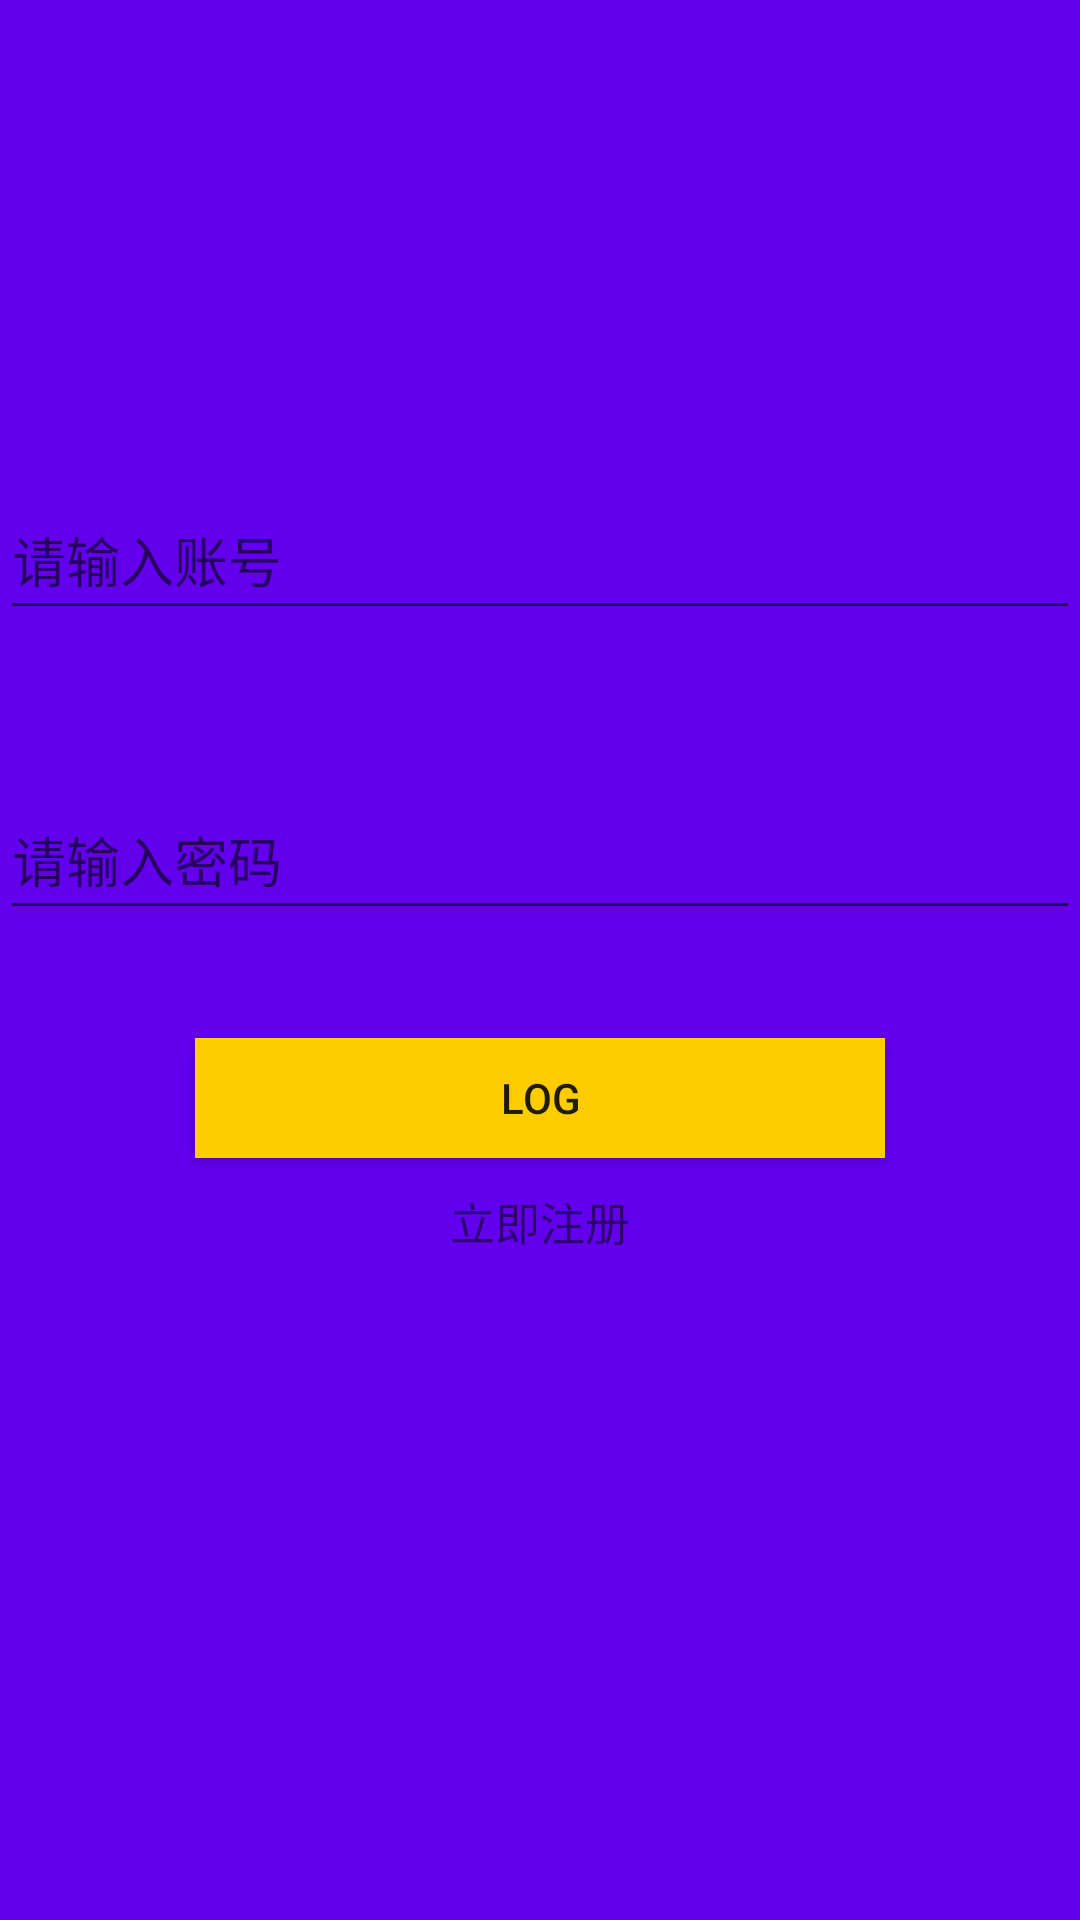

This screen was rendered from an Android layout file. Write that file and the resources it references.
<!-- AndroidManifest.xml: application theme AppTheme -->
<!-- res/layout/activity_login.xml -->
<FrameLayout xmlns:android="http://schemas.android.com/apk/res/android"
    xmlns:tools="http://schemas.android.com/tools"
    android:layout_width="match_parent"
    android:layout_height="match_parent"
    android:background="@color/colorPrimary">


    <ImageView
        android:id="@+id/loginbackground"
        android:layout_width="match_parent"
        android:layout_height="match_parent"
        android:scaleType="centerCrop"
        />


    <ScrollView
        android:layout_width="match_parent"
        android:layout_height="match_parent"
        android:scrollbars="none"
        android:overScrollMode="never">

        <LinearLayout
            android:layout_width="match_parent"
            android:layout_height="wrap_content"
            android:orientation="vertical">





            <EditText
                android:id="@+id/edname"
                android:layout_width="match_parent"
                android:layout_height="50dp"
                android:layout_alignParentLeft="true"
                android:layout_alignParentStart="true"
                android:layout_marginBottom="50dp"
                android:layout_marginTop="160dp"
                android:hint="请输入账号"
                android:textColor="@color/white" />

            <EditText
                android:id="@+id/edpass"
                android:layout_width="match_parent"
                android:layout_height="50dp"
                android:layout_alignParentLeft="true"
                android:layout_alignParentStart="true"
                android:layout_marginBottom="36dp"
                android:hint="请输入密码"
                android:password="true"
                android:textColor="@color/white"
                />

            <Button
        android:id="@+id/btnSend"
        style="@style/Widget.AppCompat.Button.Small"
        android:layout_width="230dp"
        android:layout_height="40dp"
        android:layout_gravity="center"
        android:background="#FFCC00"
        android:text="log" />


            <TextView
                android:id="@+id/zuce"
                android:layout_width="wrap_content"
                android:layout_height="wrap_content"
                android:textColor="@color/yellow"
                android:layout_marginTop="10dp"
                android:layout_gravity="center_horizontal"
                android:text="立即注册"
                android:textSize="15dp"/>

        </LinearLayout>

    </ScrollView>


</FrameLayout>
<!-- resources referenced by this layout -->
<resources>
  <style name="AppTheme" parent="Theme.AppCompat.Light.NoActionBar">
          
          <item name="colorPrimary">@color/colorPrimary</item>
          <item name="colorPrimaryDark">@color/colorPrimaryDark</item>
          <item name="colorAccent">@color/colorAccent</item>
          
      </style>
  <!-- not gathered from this repository: default colours our renderer supplied (Android Studio template values) -->
  <color name="white">#FFFFFFFF</color>
  <color name="colorPrimary">#FF6200EE</color>
  <color name="colorPrimaryDark">#FF3700B3</color>
  <color name="colorAccent">#FF03DAC5</color>
</resources>
